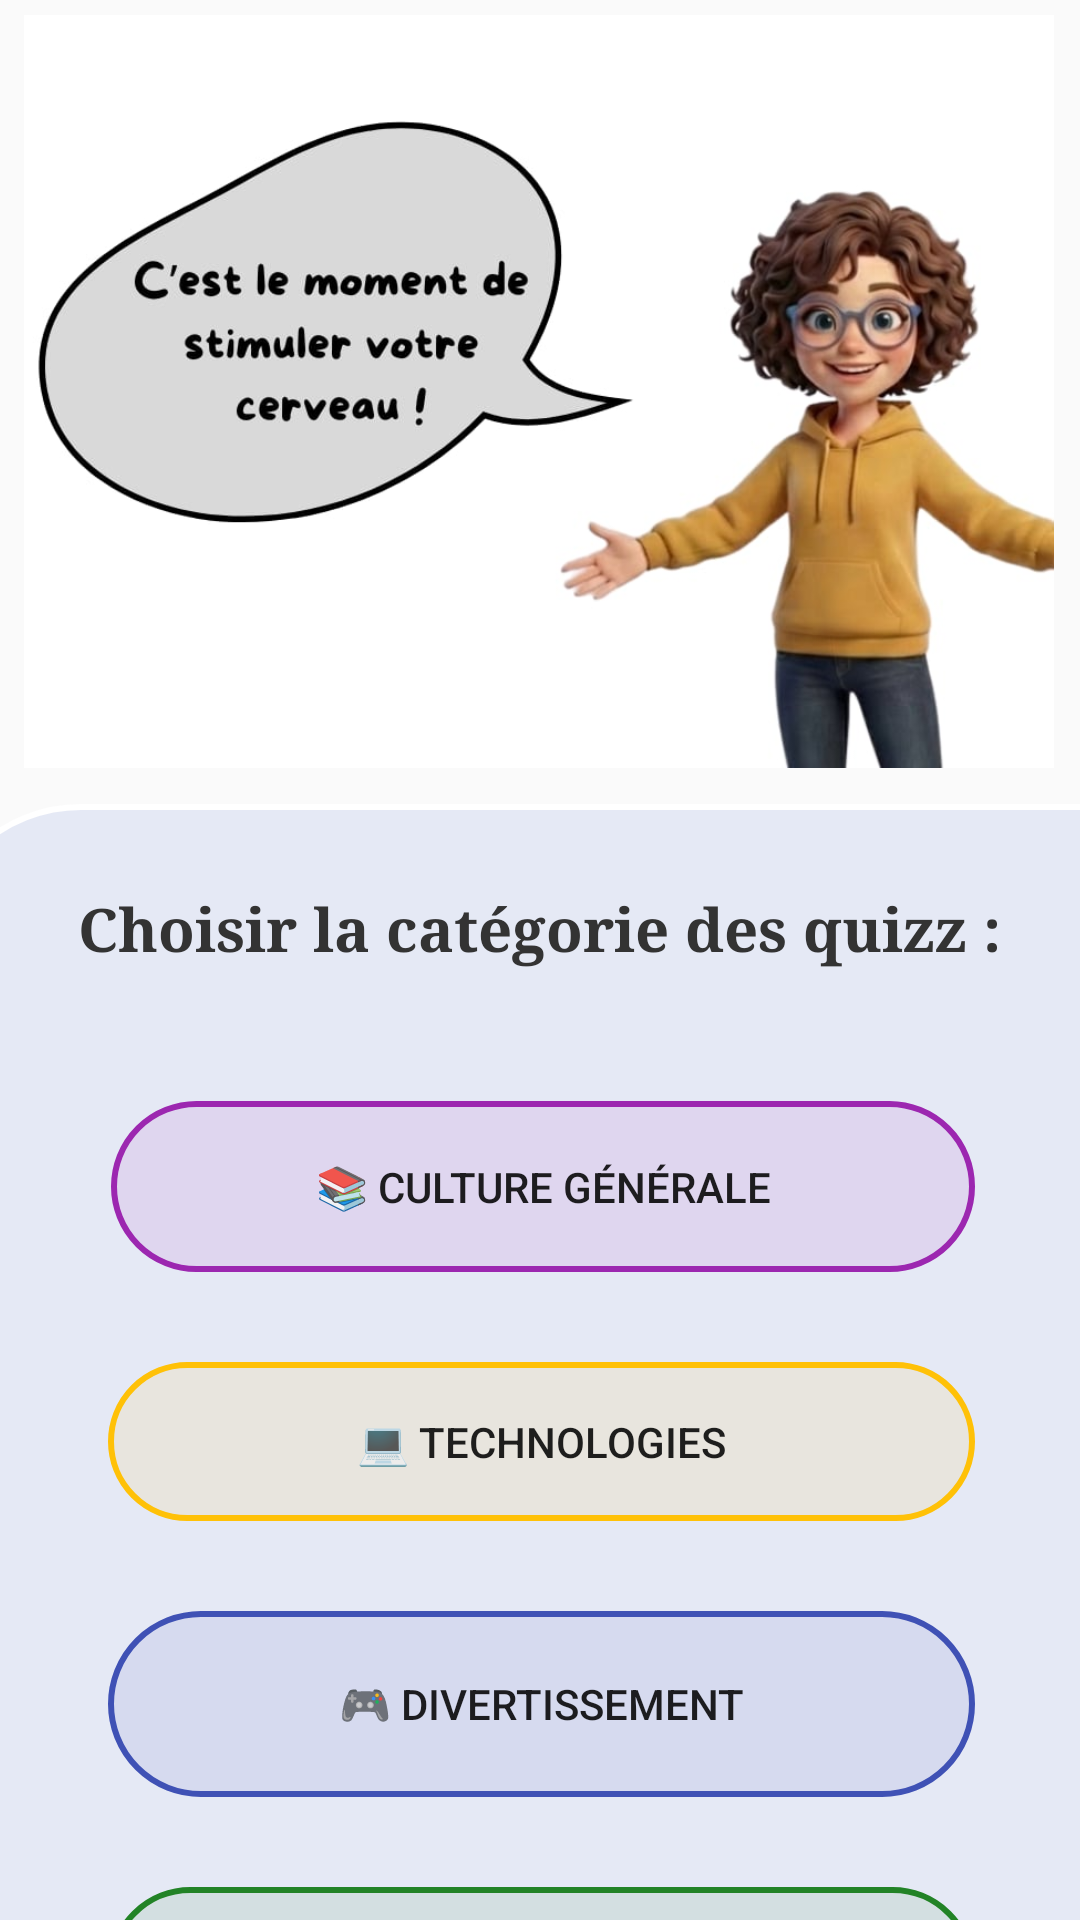

Reconstruct the res/layout file that produces this screen, plus the resources it refers to.
<!-- AndroidManifest.xml: application theme Theme.Mobile -->
<!-- res/layout/fragment_home.xml -->
<?xml version="1.0" encoding="utf-8"?>
<androidx.constraintlayout.widget.ConstraintLayout xmlns:android="http://schemas.android.com/apk/res/android"
    xmlns:app="http://schemas.android.com/apk/res-auto"
    xmlns:tools="http://schemas.android.com/tools"
    android:layout_width="match_parent"
    android:layout_height="match_parent"
    tools:context=".ui.home.HomeFragment">

    <ImageView
        android:id="@+id/imageView"
        android:layout_width="480dp"
        android:layout_height="251dp"
        android:layout_marginTop="5dp"
        android:src="@drawable/bien"
        app:layout_constraintEnd_toEndOf="parent"
        app:layout_constraintHorizontal_bias="0.507"
        app:layout_constraintStart_toStartOf="parent"
        app:layout_constraintTop_toTopOf="parent"
        tools:ignore="MissingConstraints" />

    <androidx.constraintlayout.widget.ConstraintLayout
        android:layout_width="409dp"
        android:layout_height="498dp"
        android:layout_marginTop="12dp"
        android:background="@drawable/reduis"
        app:layout_constraintEnd_toEndOf="parent"
        app:layout_constraintStart_toStartOf="parent"
        app:layout_constraintTop_toBottomOf="@+id/imageView">

        <Button

            android:id="@+id/button3"
            android:layout_width="289dp"
            android:layout_height="53dp"
            android:layout_marginStart="60dp"
            android:layout_marginTop="30dp"
            android:layout_marginEnd="60dp"
            android:background="@drawable/reduis_btn"
            android:backgroundTint="#FFC107"
            android:text="@string/technologies"
            app:layout_constraintEnd_toEndOf="parent"
            app:layout_constraintStart_toStartOf="parent"
            app:layout_constraintTop_toBottomOf="@+id/button" />

        <Button
            android:id="@+id/button"
            android:layout_width="288dp"
            android:layout_height="57dp"
            android:layout_marginStart="60dp"

            android:layout_marginTop="44dp"
            android:layout_marginEnd="60dp"
            android:background="@drawable/reduis_btn"
            android:backgroundTint="#9C27B0"
            android:text="@string/culture_general"
            app:layout_constraintEnd_toEndOf="parent"
            app:layout_constraintHorizontal_bias="1.0"
            app:layout_constraintStart_toStartOf="parent"
            app:layout_constraintTop_toBottomOf="@+id/textView2" />

        <Button
            android:id="@+id/button4"
            android:layout_width="289dp"
            android:layout_height="62dp"
            android:layout_marginStart="60dp"
            android:layout_marginTop="30dp"
            android:layout_marginEnd="60dp"
            android:layout_marginBottom="125dp"
            android:background="@drawable/reduis_btn"
            android:backgroundTint="#3F51B5"

            android:text="@string/divertissement"
            app:layout_constraintBottom_toBottomOf="parent"
            app:layout_constraintEnd_toEndOf="parent"
            app:layout_constraintStart_toStartOf="parent"
            app:layout_constraintTop_toBottomOf="@+id/button3"
            app:layout_constraintVertical_bias="0.0" />

        <Button
            android:id="@+id/button6"
            android:layout_width="289dp"
            android:layout_height="55dp"

            android:layout_marginStart="60dp"
            android:layout_marginTop="30dp"
            android:layout_marginEnd="60dp"
            android:background="@drawable/reduis_btn"
            android:backgroundTint="#228326"
            android:text="@string/sports"
            app:layout_constraintEnd_toEndOf="parent"
            app:layout_constraintStart_toStartOf="parent"
            app:layout_constraintTop_toBottomOf="@+id/button4" />

        <TextView
            android:id="@+id/textView2"
            android:layout_width="wrap_content"
            android:layout_height="wrap_content"
            android:layout_marginStart="50dp"
            android:layout_marginTop="28dp"
            android:fontFamily="serif"

            android:text="@string/choisir_categorie"
            android:textColor="#333333"
            android:textSize="20sp"
            android:textStyle="bold"

            app:layout_constraintStart_toStartOf="parent"
            app:layout_constraintTop_toTopOf="parent" />

        <TextView
            android:id="@+id/textView"
            android:layout_width="wrap_content"
            android:layout_height="wrap_content"
            android:layout_marginTop="420dp"
            android:fontFamily="serif"
            android:textColor="@color/black"
            android:textSize="15dp"
            android:visibility="gone"
            app:layout_constraintTop_toTopOf="parent"
            tools:ignore="MissingConstraints"
            tools:layout_editor_absoluteX="59dp" />


    </androidx.constraintlayout.widget.ConstraintLayout>
</androidx.constraintlayout.widget.ConstraintLayout>
<!-- resources referenced by this layout -->
<resources>
  <!-- drawable bien: png bitmap (drawable, 38988 bytes) -->
  <!-- drawable reduis (drawable) -->
  <shape xmlns:android="http://schemas.android.com/apk/res/android">
      <solid android:color="#181546C1" />
      <stroke android:width="2dp" android:color="#FFFFFF" /> 
      <corners android:topLeftRadius="50dp"/>
  </shape>
  <!-- drawable reduis_btn (drawable) -->
  <shape xmlns:android="http://schemas.android.com/apk/res/android">
      <solid android:color="#181546C1" />
      <stroke android:width="2dp" android:color="#FFFFFF" />
      <corners android:radius="50dp"/>
  </shape>
  <string name="choisir_categorie">Choisir la catégorie des quizz :</string>
  <string name="culture_general">📚 Culture générale</string>
  <string name="divertissement">🎮 Divertissement</string>
  <string name="sports">⚽ Sports</string>
  <string name="technologies">💻 Technologies</string>
  <style name="Theme.Mobile" parent="Theme.AppCompat.Light.NoActionBar">
          
          <item name="colorPrimary">@color/purple_500</item>
          <item name="colorPrimaryVariant">@color/purple_700</item>
          <item name="colorOnPrimary">@color/white</item>
          
          <item name="colorSecondary">@color/teal_200</item>
          <item name="colorSecondaryVariant">@color/teal_700</item>
          <item name="colorOnSecondary">@color/black</item>
          
          <item name="android:statusBarColor">?attr/colorPrimaryVariant</item>
          
      </style>
  <!-- not gathered from this repository: default colours our renderer supplied (Android Studio template values) -->
  <color name="purple_500">#FF6200EE</color>
  <color name="purple_700">#FF3700B3</color>
  <color name="teal_200">#FF03DAC5</color>
  <color name="teal_700">#FF018786</color>
  <color name="black">#FF000000</color>
  <color name="white">#FFFFFFFF</color>
</resources>
